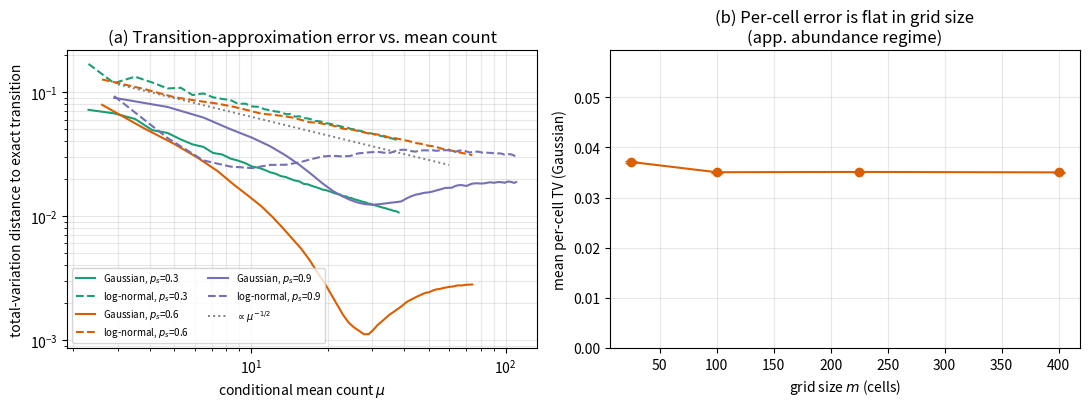

The matplotlib source for this figure: (Note: this script raises an exception after producing the figure.)
"""
Approximation-error characterization for SC-ABM-NKD.

Two approximations are used at inference time:
  (L1) log-normal relaxation of integer latent counts  (main text Eq. 21)
  (L2) moment-matched Gaussian transition density        (main text Eq. 23)

Both replace the exact one-step transition
      X = S + A,   S ~ Binomial(n, p_s),   A ~ Poisson(a),   a = Lambda + psi,
      mu  = n p_s + a,   sigma^2 = n p_s (1 - p_s) + a,
by a continuous, moment-matched surrogate. This script quantifies the
resulting discrepancy as a function of the conditional mean count mu, and
shows that the per-cell error is governed by local mean count, not grid size.

Everything here is a self-contained numerical computation from the model
definition; it does not use the SGVB estimator, so it is fully reproducible.
"""
import numpy as np
from scipy.stats import binom, poisson, norm, lognorm
import matplotlib
matplotlib.use("Agg")
import matplotlib.pyplot as plt

rng = np.random.default_rng(20260701)


# ----------------------------------------------------------------------
# Exact transition pmf and moment-matched continuous surrogates
# ----------------------------------------------------------------------
def exact_pmf(n, ps, a, K):
    s = np.arange(0, n + 1)
    binom_pmf = binom.pmf(s, n, ps)
    kA = np.arange(0, K + 1)
    pois_pmf = poisson.pmf(kA, a)
    conv = np.convolve(binom_pmf, pois_pmf)
    p = np.zeros(K + 1)
    m = min(len(conv), K + 1)
    p[:m] = conv[:m]
    return p


def gaussian_discrete(mu, sig, K):
    k = np.arange(0, K + 1)
    p = norm.cdf((k + 0.5 - mu) / sig) - norm.cdf((k - 0.5 - mu) / sig)
    p[0] += norm.cdf((-0.5 - mu) / sig)  # fold sub-zero mass onto 0
    return p


def lognormal_discrete(mu, var, K):
    s2 = np.log(1.0 + var / mu ** 2)
    mln = np.log(mu) - 0.5 * s2
    s = np.sqrt(s2)
    cdf = lambda x: lognorm.cdf(x, s=s, scale=np.exp(mln))
    k = np.arange(0, K + 1)
    lo = np.maximum(k - 0.5, 0.0)
    p = cdf(k + 0.5) - cdf(lo)
    return p


def tv(p, q):
    n = max(len(p), len(q))
    P, Q = np.zeros(n), np.zeros(n)
    P[: len(p)] = p
    Q[: len(q)] = q
    return 0.5 * np.abs(P - Q).sum()


def kl(p, q, eps=1e-12):
    n = max(len(p), len(q))
    P, Q = np.zeros(n), np.zeros(n)
    P[: len(p)] = p
    Q[: len(q)] = q
    mask = P > eps
    return float(np.sum(P[mask] * np.log(P[mask] / np.clip(Q[mask], eps, None))))


# ----------------------------------------------------------------------
# Part A/C: error vs conditional mean count mu, disentangling L1 and L2
# ----------------------------------------------------------------------
def error_vs_mu(ps_values=(0.3, 0.6, 0.9), a=2.0, n_grid=None):
    if n_grid is None:
        n_grid = np.unique(np.round(np.linspace(1, 120, 60)).astype(int))
    rows = []
    for ps in ps_values:
        for n in n_grid:
            mu = n * ps + a
            var = n * ps * (1 - ps) + a
            sig = np.sqrt(var)
            K = int(mu + 12 * sig + 40)
            pe = exact_pmf(n, ps, a, K)
            pg = gaussian_discrete(mu, sig, K)
            pl = lognormal_discrete(mu, var, K)
            rows.append(dict(ps=ps, n=n, mu=mu, sigma=sig,
                             tv_gauss=tv(pe, pg), tv_lnorm=tv(pe, pl),
                             kl_gauss=kl(pe, pg), kl_lnorm=kl(pe, pl),
                             p0_exact=pe[0], p0_gauss=pg[0], p0_lnorm=pl[0]))
    return rows


# ----------------------------------------------------------------------
# Part B: per-cell error is governed by local mean, not grid size.
# Forward-simulate the exact process on grids of increasing size and
# record the realized per-cell TV of the Gaussian transition surrogate.
# ----------------------------------------------------------------------
def simple_kernel_weights(coords, decay=0.9):
    # fixed, isotropic Queen-neighbourhood weights (kernel form is irrelevant
    # to the transition-approximation error, which depends only on n, p_s, a)
    m = len(coords)
    W = np.zeros((m, m))
    for i in range(m):
        d = np.abs(coords - coords[i]).sum(1)
        nb = (d == 1)
        W[i, nb] = decay / max(nb.sum(), 1)
    return W


def grid_forward_study(sizes=(25, 100, 225, 400), T=8, phi=0.75, Kcap=14.0,
                       psi=1.5, eta=8.0):
    out = []
    for m in sizes:
        side = int(round(np.sqrt(m)))
        coords = np.array([(i, j) for i in range(side) for j in range(side)])
        m = len(coords)
        W = simple_kernel_weights(coords)
        N = rng.poisson(9.6, size=m).astype(int)  # app abundance regime
        tvs = []
        for t in range(T):
            ps = phi * np.exp(-N / Kcap)
            g = N / (N + eta)
            Lam = W @ (g * N)
            a = Lam + psi
            # record per-cell transition-approx TV at current state
            for i in range(m):
                n_i = int(N[i])
                mu = n_i * ps[i] + a[i]
                var = n_i * ps[i] * (1 - ps[i]) + a[i]
                sig = np.sqrt(max(var, 1e-9))
                K = int(mu + 12 * sig + 40)
                pe = exact_pmf(n_i, ps[i], a[i], K)
                pg = gaussian_discrete(mu, sig, K)
                tvs.append(tv(pe, pg))
            # advance exactly
            S = rng.binomial(N, ps)
            A = rng.poisson(a)
            N = S + A
        tvs = np.array(tvs)
        out.append(dict(m=m, mean_tv=tvs.mean(), se_tv=tvs.std() / np.sqrt(len(tvs)),
                        med_tv=np.median(tvs)))
    return out


def main():
    rowsA = error_vs_mu()
    gridB = grid_forward_study()

    # ---- console summary table (Part A/C at representative mu) ----
    print("mu     ps    TV_gauss   TV_lnorm   KL_gauss   KL_lnorm")
    for r in rowsA:
        if r["ps"] == 0.6 and int(round(r["mu"])) in (3, 6, 10, 20, 40, 60):
            print(f"{r['mu']:5.1f} {r['ps']:.1f}  {r['tv_gauss']:.4f}    "
                  f"{r['tv_lnorm']:.4f}    {r['kl_gauss']:.4f}    {r['kl_lnorm']:.4f}")
    print("\ngrid m   mean per-cell TV (Gaussian)   SE")
    for r in gridB:
        print(f"{r['m']:5d}      {r['mean_tv']:.4f}                 {r['se_tv']:.4f}")

    # ---- figure ----
    fig, ax = plt.subplots(1, 2, figsize=(11, 4.2))
    for ps, c in zip((0.3, 0.6, 0.9), ("#1b9e77", "#d95f02", "#7570b3")):
        sub = [r for r in rowsA if r["ps"] == ps]
        mu = [r["mu"] for r in sub]
        ax[0].plot(mu, [r["tv_gauss"] for r in sub], "-", color=c,
                   label=f"Gaussian, $p_s$={ps}")
        ax[0].plot(mu, [r["tv_lnorm"] for r in sub], "--", color=c,
                   label=f"log-normal, $p_s$={ps}")
    # reference mu^{-1/2} slope
    mm = np.linspace(3, 60, 50)
    ref = 0.20 * mm ** -0.5
    ax[0].plot(mm, ref, ":", color="gray", lw=1.4, label=r"$\propto \mu^{-1/2}$")
    ax[0].set_xlabel(r"conditional mean count $\mu$")
    ax[0].set_ylabel("total-variation distance to exact transition")
    ax[0].set_title("(a) Transition-approximation error vs. mean count")
    ax[0].set_xscale("log")
    ax[0].set_yscale("log")
    ax[0].legend(fontsize=7, ncol=2)
    ax[0].grid(alpha=0.3, which="both")

    ms = [r["m"] for r in gridB]
    mtv = [r["mean_tv"] for r in gridB]
    setv = [r["se_tv"] for r in gridB]
    ax[1].errorbar(ms, mtv, yerr=setv, fmt="o-", color="#d95f02", capsize=4)
    ax[1].set_xlabel("grid size $m$ (cells)")
    ax[1].set_ylabel("mean per-cell TV (Gaussian)")
    ax[1].set_title("(b) Per-cell error is flat in grid size\n(app. abundance regime)")
    ax[1].set_ylim(0, max(mtv) * 1.6)
    ax[1].grid(alpha=0.3)

    fig.tight_layout()
    fig.savefig("figs/figS_approx_error.pdf", bbox_inches="tight")
    print("\nsaved figs/figS_approx_error.pdf")

    # emit LaTeX-ready numbers
    def at(mu_target, ps=0.6, key="tv_gauss"):
        sub = [r for r in rowsA if r["ps"] == ps]
        r = min(sub, key=lambda x: abs(x["mu"] - mu_target))
        return r[key], r["mu"]
    print("\n-- numbers for text --")
    for mt in (3, 10, 30):
        vg, mu = at(mt, key="tv_gauss")
        vl, _ = at(mt, key="tv_lnorm")
        print(f"mu~{mu:.1f}: TV_gauss={vg:.3f}, TV_lnorm={vl:.3f}")


if __name__ == "__main__":
    main()
